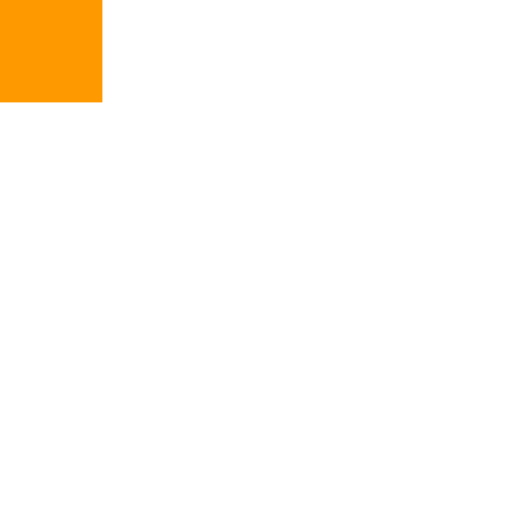
t = 0.00 s
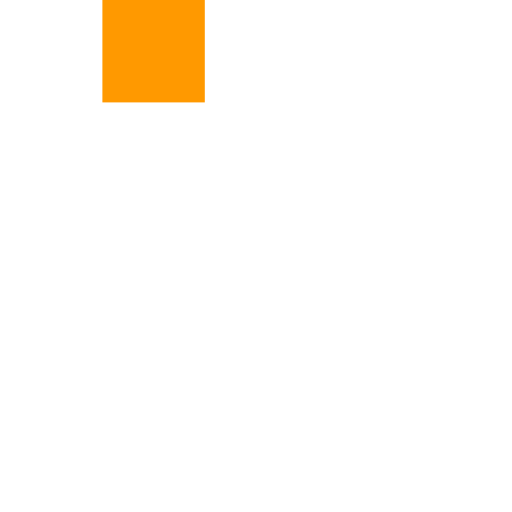
t = 0.25 s
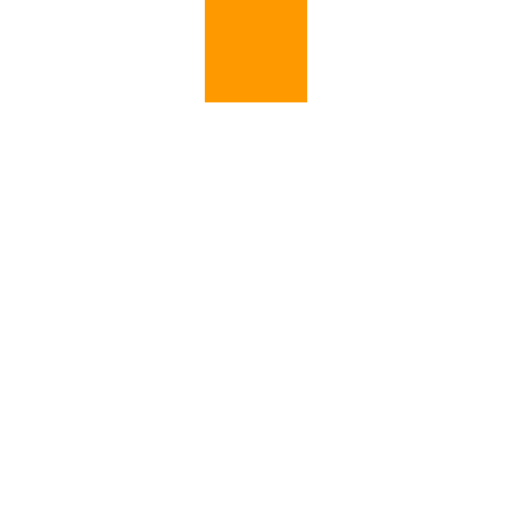
t = 0.50 s
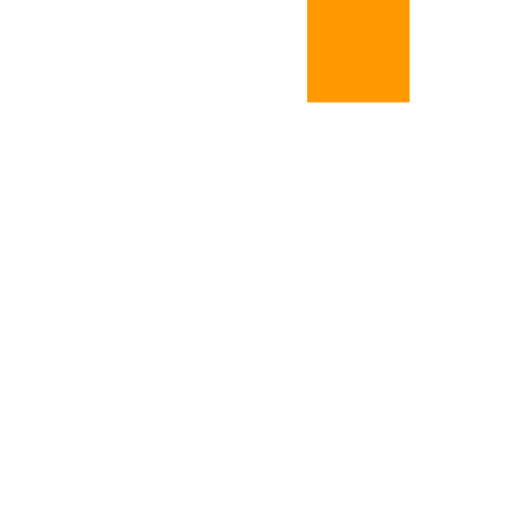
t = 0.75 s
t = 1.00 s: frame unchanged from t = 0.00 s, image omitted

The animated SVG that drew these frames (rendered in a browser with its animation timeline set to each time). Animation: 1 SMIL element (animateMotion=1); one cycle of 1.00 s.

<svg xmlns="http://www.w3.org/2000/svg" viewBox="0 0 20 20">
  <rect id="box" x="0" y="0" width="4" height="4" fill="#ff9900">
    <animateMotion path="M0,0 L16,0" dur="1s"/>
  </rect>
</svg>
